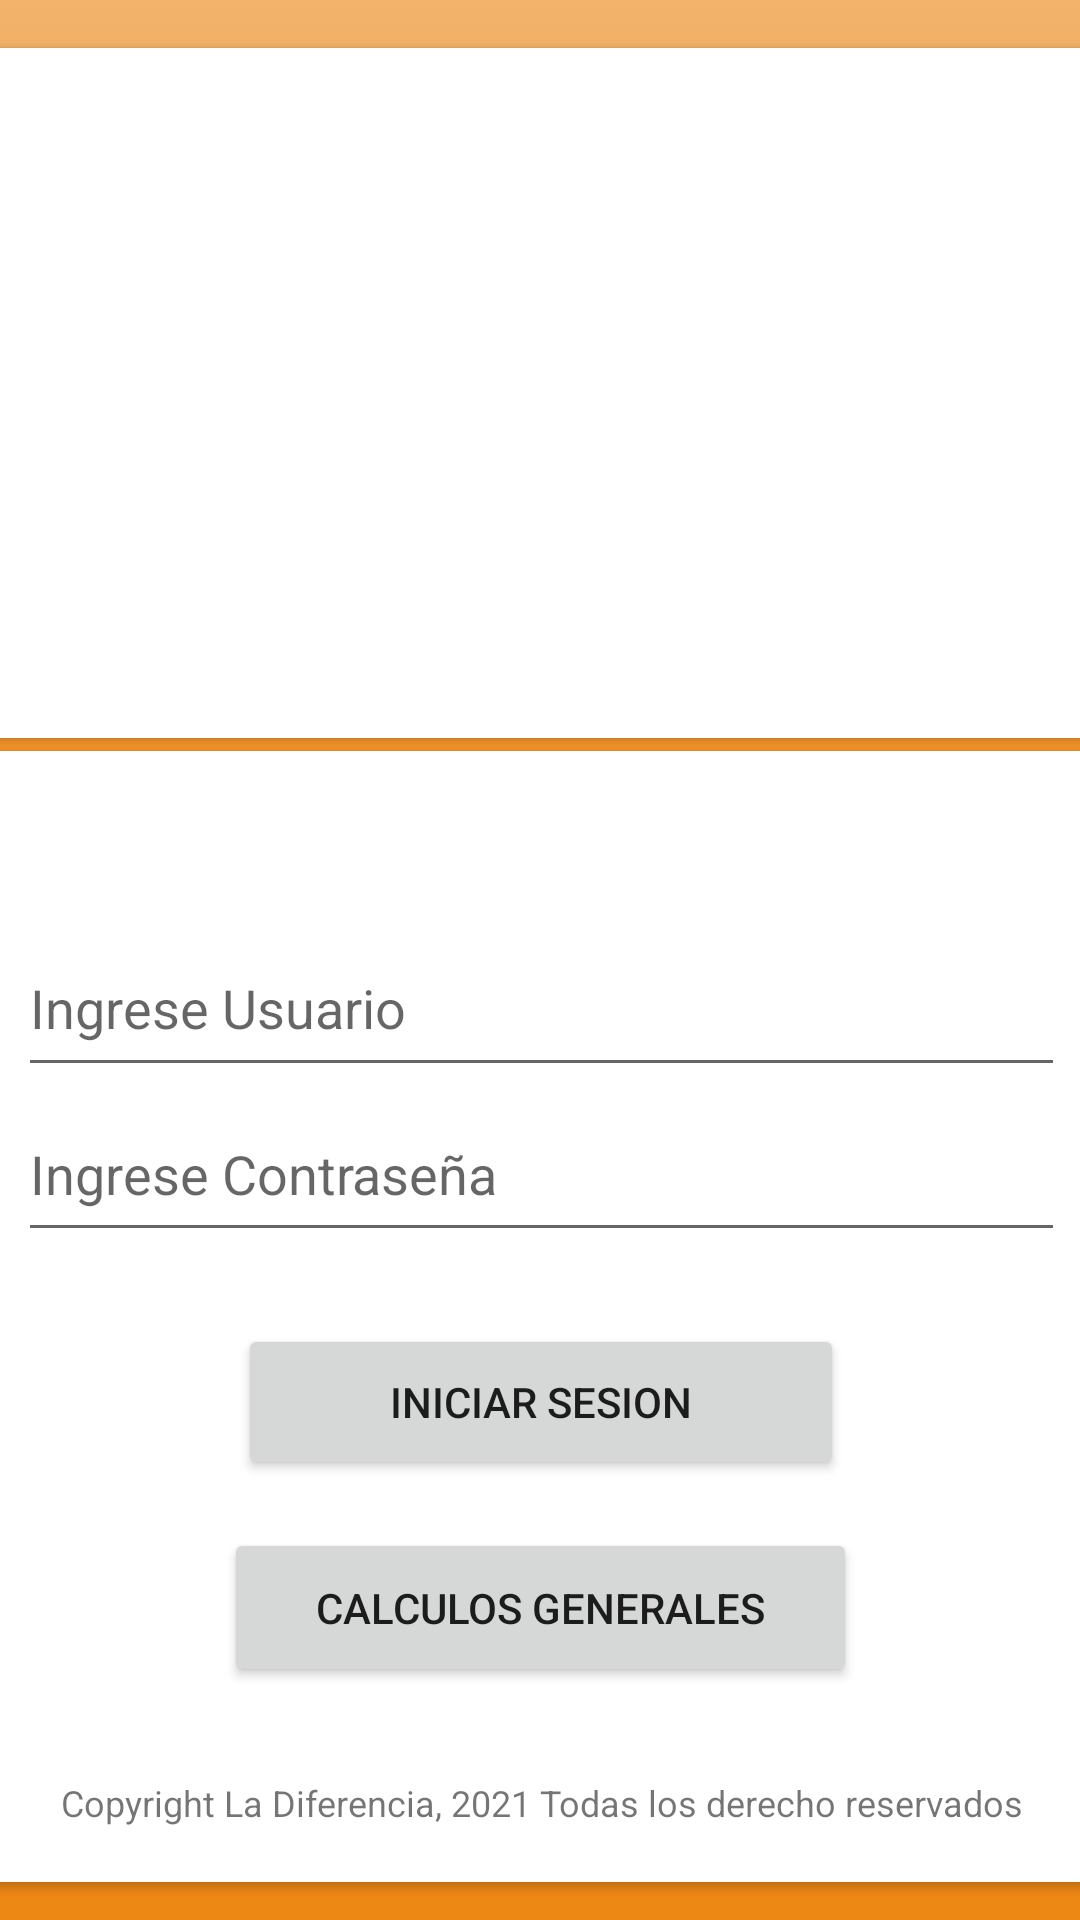

Layout XML and referenced resources for this Android screen:
<!-- AndroidManifest.xml: application theme Theme.La_diferencia -->
<!-- res/layout/activity_main.xml -->
<?xml version="1.0" encoding="utf-8"?>
<androidx.constraintlayout.widget.ConstraintLayout xmlns:android="http://schemas.android.com/apk/res/android"
    xmlns:app="http://schemas.android.com/apk/res-auto"
    xmlns:tools="http://schemas.android.com/tools"
    android:layout_width="match_parent"
    android:layout_height="match_parent"
    android:background="@drawable/gradient_backgroun"
    tools:context=".MainActivity">

    <androidx.cardview.widget.CardView
        android:id="@+id/cardView"
        android:layout_width="371dp"
        android:layout_height="230dp"
        android:layout_marginTop="16dp"
        app:layout_constraintEnd_toEndOf="parent"
        app:layout_constraintStart_toStartOf="parent"
        app:layout_constraintTop_toTopOf="parent">

        <androidx.constraintlayout.widget.ConstraintLayout
            android:layout_width="match_parent"
            android:layout_height="match_parent">

            <ImageView
                android:id="@+id/imageView"
                android:layout_width="373dp"
                android:layout_height="224dp"
                app:layout_constraintBottom_toBottomOf="parent"
                app:layout_constraintEnd_toEndOf="parent"
                app:layout_constraintStart_toStartOf="parent"
                app:layout_constraintTop_toTopOf="parent"
                app:srcCompat="@drawable/logo" />
        </androidx.constraintlayout.widget.ConstraintLayout>
    </androidx.cardview.widget.CardView>

    <androidx.cardview.widget.CardView
        android:layout_width="367dp"
        android:layout_height="377dp"
        app:layout_constraintBottom_toBottomOf="parent"
        app:layout_constraintEnd_toEndOf="parent"
        app:layout_constraintStart_toStartOf="parent"
        app:layout_constraintTop_toBottomOf="@+id/cardView"
        app:layout_constraintVertical_bias="0.259" >

        <androidx.constraintlayout.widget.ConstraintLayout
            android:layout_width="match_parent"
            android:layout_height="match_parent">

            <LinearLayout
                android:id="@+id/linearLayout"
                android:layout_width="349dp"
                android:layout_height="111dp"
                android:layout_marginTop="56dp"
                android:orientation="vertical"
                app:layout_constraintEnd_toEndOf="parent"
                app:layout_constraintStart_toStartOf="parent"
                app:layout_constraintTop_toTopOf="parent">

                <EditText
                    android:id="@+id/name"
                    android:layout_width="match_parent"
                    android:layout_height="56dp"
                    android:ems="10"
                    android:hint="Ingrese Usuario"
                    android:inputType="textPersonName" />

                <EditText
                    android:id="@+id/password"
                    android:layout_width="match_parent"
                    android:layout_height="55dp"
                    android:ems="10"
                    android:hint="Ingrese Contraseña"
                    android:inputType="textPassword" />
            </LinearLayout>

            <Button
                android:id="@+id/button"
                android:layout_width="202dp"
                android:layout_height="52dp"
                android:layout_marginTop="24dp"
                android:onClick="Iniciosesion"
                android:text="iniciar sesion"
                app:layout_constraintEnd_toEndOf="parent"
                app:layout_constraintHorizontal_bias="0.498"
                app:layout_constraintStart_toStartOf="parent"
                app:layout_constraintTop_toBottomOf="@+id/linearLayout" />

            <Button
                android:id="@+id/button2"
                android:layout_width="211dp"
                android:layout_height="53dp"
                android:layout_marginTop="16dp"
                android:onClick="Calculos"
                android:text="calculos generales"
                app:layout_constraintEnd_toEndOf="parent"
                app:layout_constraintHorizontal_bias="0.498"
                app:layout_constraintStart_toStartOf="parent"
                app:layout_constraintTop_toBottomOf="@+id/button" />

            <TextView
                android:id="@+id/textView3"
                android:layout_width="wrap_content"
                android:layout_height="wrap_content"
                android:layout_marginTop="12dp"
                android:text="Copyright La Diferencia, 2021 Todas los derecho reservados"
                android:textSize="12sp"
                app:layout_constraintBottom_toBottomOf="parent"
                app:layout_constraintEnd_toEndOf="parent"
                app:layout_constraintStart_toStartOf="parent"
                app:layout_constraintTop_toBottomOf="@+id/button2" />
        </androidx.constraintlayout.widget.ConstraintLayout>
    </androidx.cardview.widget.CardView>
</androidx.constraintlayout.widget.ConstraintLayout>
<!-- resources referenced by this layout -->
<resources>
  <!-- drawable gradient_backgroun (drawable) -->
  <?xml version="1.0" encoding="utf-8"?>
  <selector xmlns:android="http://schemas.android.com/apk/res/android">
      <item>
          <shape>
              <gradient
                  android:startColor="#EE8815"
                  android:centerColor="#EE8815"
                  android:endColor="#F3B36B"
                  android:angle="90"/>
              <corners
                  android:radius="0dp"/>
          </shape>
      </item>
  </selector>
  <style name="Theme.La_diferencia" parent="Theme.MaterialComponents.DayNight.DarkActionBar">
          
          <item name="colorPrimary">@color/purple_500</item>
          <item name="colorPrimaryVariant">@color/purple_700</item>
          <item name="colorOnPrimary">@color/white</item>
          
          <item name="colorSecondary">@color/teal_200</item>
          <item name="colorSecondaryVariant">@color/teal_700</item>
          <item name="colorOnSecondary">@color/black</item>
          
          <item name="android:statusBarColor" tools:targetApi="l">?attr/colorPrimaryVariant</item>
          
      </style>
  <!-- not gathered from this repository: default colours our renderer supplied (Android Studio template values) -->
  <color name="purple_500">#FF6200EE</color>
  <color name="purple_700">#FF3700B3</color>
  <color name="teal_200">#FF03DAC5</color>
  <color name="teal_700">#FF018786</color>
  <color name="black">#FF000000</color>
  <color name="white">#FFFFFFFF</color>
</resources>
